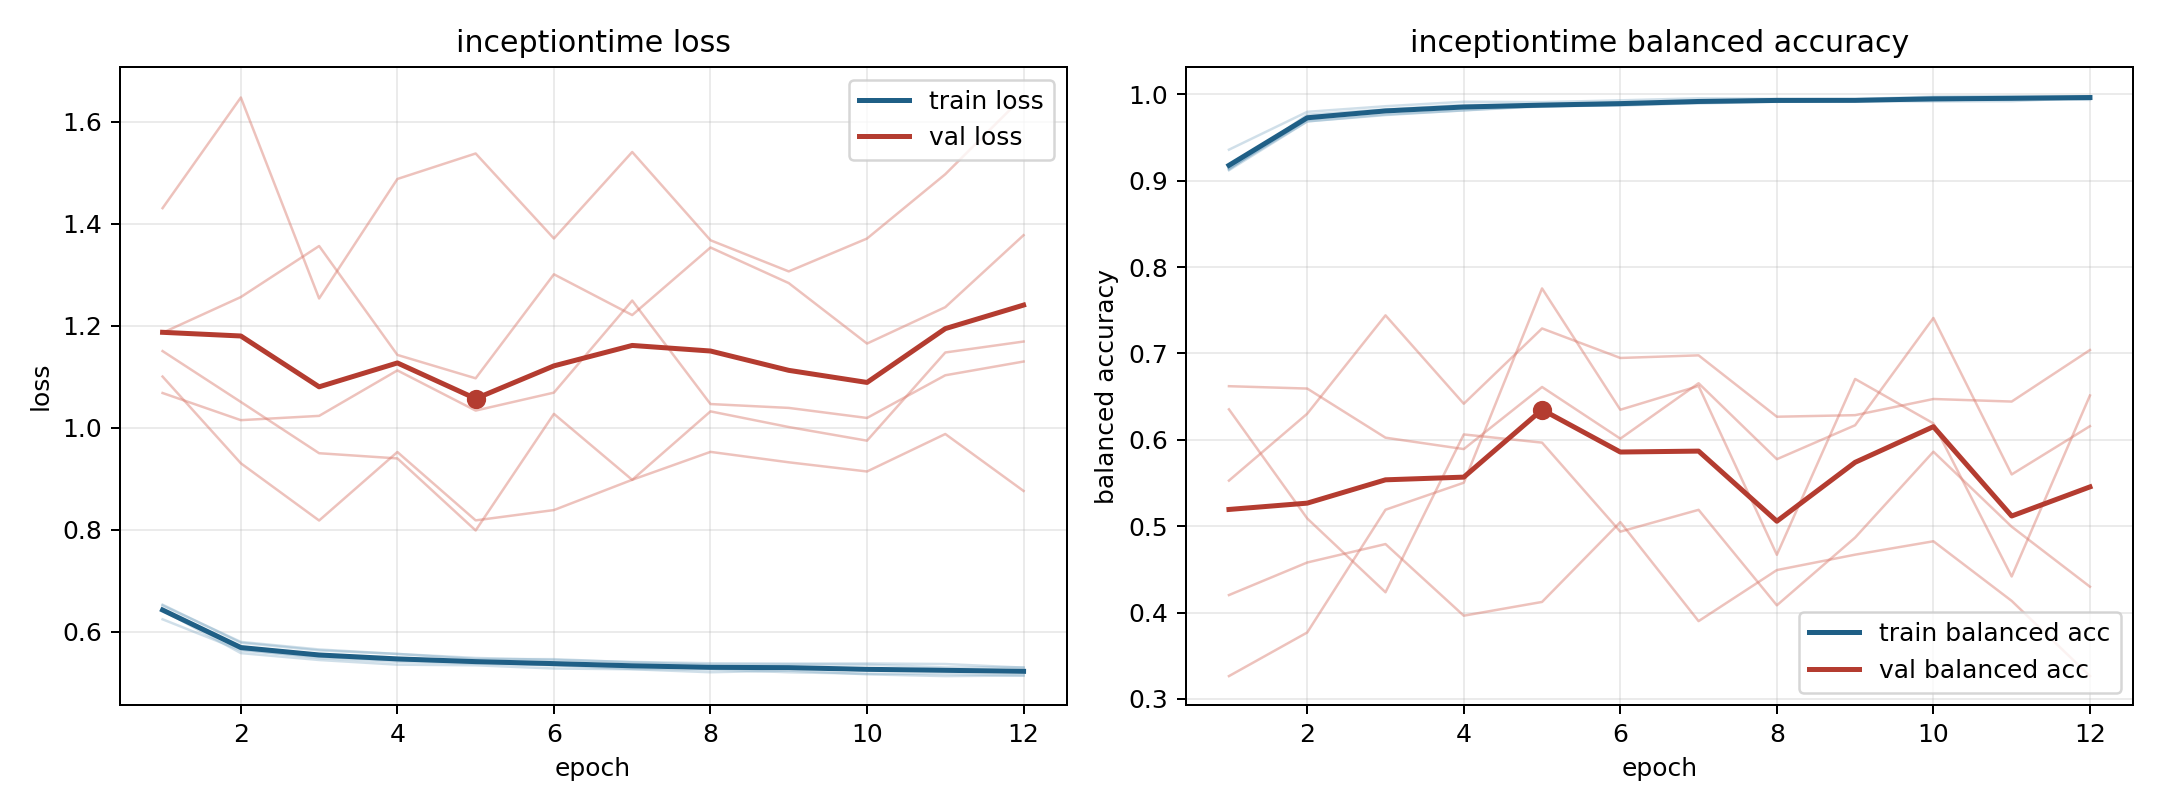

Data behind this chart, as committed beside it:
model, fold, epoch, train_loss, train_balanced_accuracy, val_loss, val_balanced_accuracy
inceptiontime, 1, 1, 0.6419, 0.9128, 1.068, 0.6621
inceptiontime, 1, 2, 0.5582, 0.9764, 1.015, 0.6593
inceptiontime, 1, 3, 0.5447, 0.9826, 1.023, 0.6024
inceptiontime, 1, 4, 0.5356, 0.9877, 1.112, 0.5893
inceptiontime, 1, 5, 0.5343, 0.9879, 1.034, 0.6611
inceptiontime, 1, 6, 0.528, 0.9904, 1.069, 0.6013
inceptiontime, 1, 7, 0.5265, 0.9916, 1.249, 0.6655
inceptiontime, 1, 8, 0.5207, 0.9944, 1.046, 0.5775
inceptiontime, 1, 9, 0.524, 0.9926, 1.039, 0.6168
inceptiontime, 1, 10, 0.5166, 0.9966, 1.019, 0.741
inceptiontime, 1, 11, 0.5131, 0.997, 1.103, 0.5599
inceptiontime, 1, 12, 0.5143, 0.9969, 1.13, 0.6158
inceptiontime, 2, 1, 0.6244, 0.9359, 1.43, 0.4202
inceptiontime, 2, 2, 0.5635, 0.9797, 1.647, 0.4579
inceptiontime, 2, 3, 0.5508, 0.9862, 1.253, 0.4793
inceptiontime, 2, 4, 0.5443, 0.9914, 1.487, 0.3963
inceptiontime, 2, 5, 0.5401, 0.9909, 1.537, 0.4123
inceptiontime, 2, 6, 0.5346, 0.993, 1.371, 0.5047
inceptiontime, 2, 7, 0.532, 0.9954, 1.54, 0.3901
inceptiontime, 2, 8, 0.5308, 0.9947, 1.367, 0.4492
inceptiontime, 2, 9, 0.53, 0.9944, 1.306, 0.467
inceptiontime, 2, 10, 0.5242, 0.9973, 1.371, 0.4825
inceptiontime, 2, 11, 0.5251, 0.9978, 1.497, 0.4135
inceptiontime, 2, 12, 0.5238, 0.9977, 1.65, 0.3264
inceptiontime, 3, 1, 0.6516, 0.9121, 1.1, 0.5527
inceptiontime, 3, 2, 0.5801, 0.9686, 0.9302, 0.6302
inceptiontime, 3, 3, 0.5653, 0.9767, 0.818, 0.7441
inceptiontime, 3, 4, 0.5565, 0.9813, 0.9523, 0.6417
inceptiontime, 3, 5, 0.5487, 0.9862, 0.8183, 0.7289
inceptiontime, 3, 6, 0.5447, 0.9881, 0.8385, 0.6947
inceptiontime, 3, 7, 0.5408, 0.9894, 0.8979, 0.6978
inceptiontime, 3, 8, 0.5383, 0.9915, 0.9526, 0.6267
inceptiontime, 3, 9, 0.5377, 0.9922, 0.9321, 0.6285
inceptiontime, 3, 10, 0.5379, 0.9918, 0.9141, 0.6472
inceptiontime, 3, 11, 0.5368, 0.9921, 0.9876, 0.6443
inceptiontime, 3, 12, 0.5297, 0.996, 0.876, 0.7039
inceptiontime, 4, 1, 0.653, 0.9141, 1.186, 0.6352
inceptiontime, 4, 2, 0.5784, 0.9687, 1.256, 0.5089
inceptiontime, 4, 3, 0.5634, 0.976, 1.356, 0.4235
inceptiontime, 4, 4, 0.5566, 0.9815, 1.143, 0.6062
inceptiontime, 4, 5, 0.5465, 0.9868, 1.097, 0.5967
inceptiontime, 4, 6, 0.5463, 0.9868, 1.301, 0.4937
inceptiontime, 4, 7, 0.5401, 0.9902, 1.221, 0.5189
inceptiontime, 4, 8, 0.5355, 0.9927, 1.353, 0.4083
inceptiontime, 4, 9, 0.536, 0.9924, 1.283, 0.4868
inceptiontime, 4, 10, 0.5355, 0.9928, 1.165, 0.5862
inceptiontime, 4, 11, 0.5301, 0.9951, 1.236, 0.4994
inceptiontime, 4, 12, 0.53, 0.9936, 1.377, 0.4299
inceptiontime, 5, 1, 0.6425, 0.9138, 1.15, 0.3264
inceptiontime, 5, 2, 0.5654, 0.9707, 1.05, 0.3769
inceptiontime, 5, 3, 0.5484, 0.9823, 0.9499, 0.519
inceptiontime, 5, 4, 0.5412, 0.9847, 0.9397, 0.5503
inceptiontime, 5, 5, 0.5378, 0.9856, 0.7985, 0.7752
inceptiontime, 5, 6, 0.5343, 0.9877, 1.027, 0.6348
inceptiontime, 5, 7, 0.5272, 0.9919, 0.8977, 0.6623
inceptiontime, 5, 8, 0.5261, 0.9913, 1.032, 0.4668
inceptiontime, 5, 9, 0.5206, 0.9934, 1.001, 0.6704
inceptiontime, 5, 10, 0.5178, 0.9952, 0.9745, 0.619
inceptiontime, 5, 11, 0.5172, 0.9947, 1.147, 0.4417
inceptiontime, 5, 12, 0.5144, 0.9972, 1.169, 0.6513
